Labelled photos from "vgg19_TVT", an image-classification folder in MeganRows/MangroveCNN. The possible labels are: acrostichum aureum, bruguiera cylindrica, bruguiera gymnorhiza, bruguiera sexangula, camptostemon philippensis, ceriops decandra, lumnitzera racemosa, sonneratia alba.

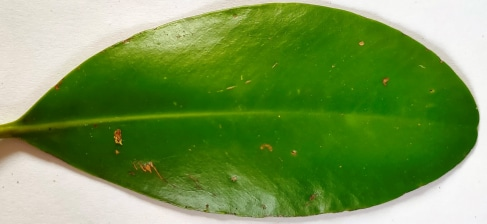
Label: ceriops decandra

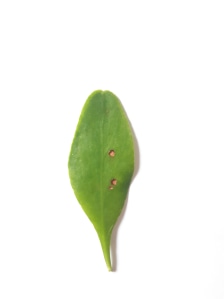
Label: lumnitzera racemosa

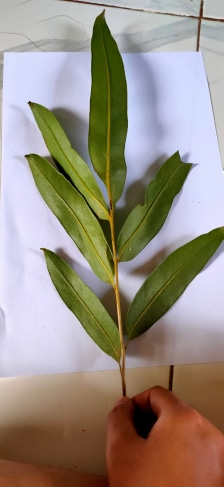
Label: acrostichum aureum

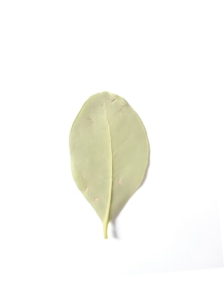
Label: camptostemon philippensis

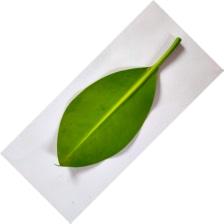
Label: bruguiera cylindrica

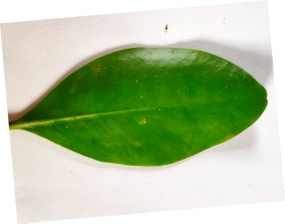
Label: bruguiera gymnorhiza
